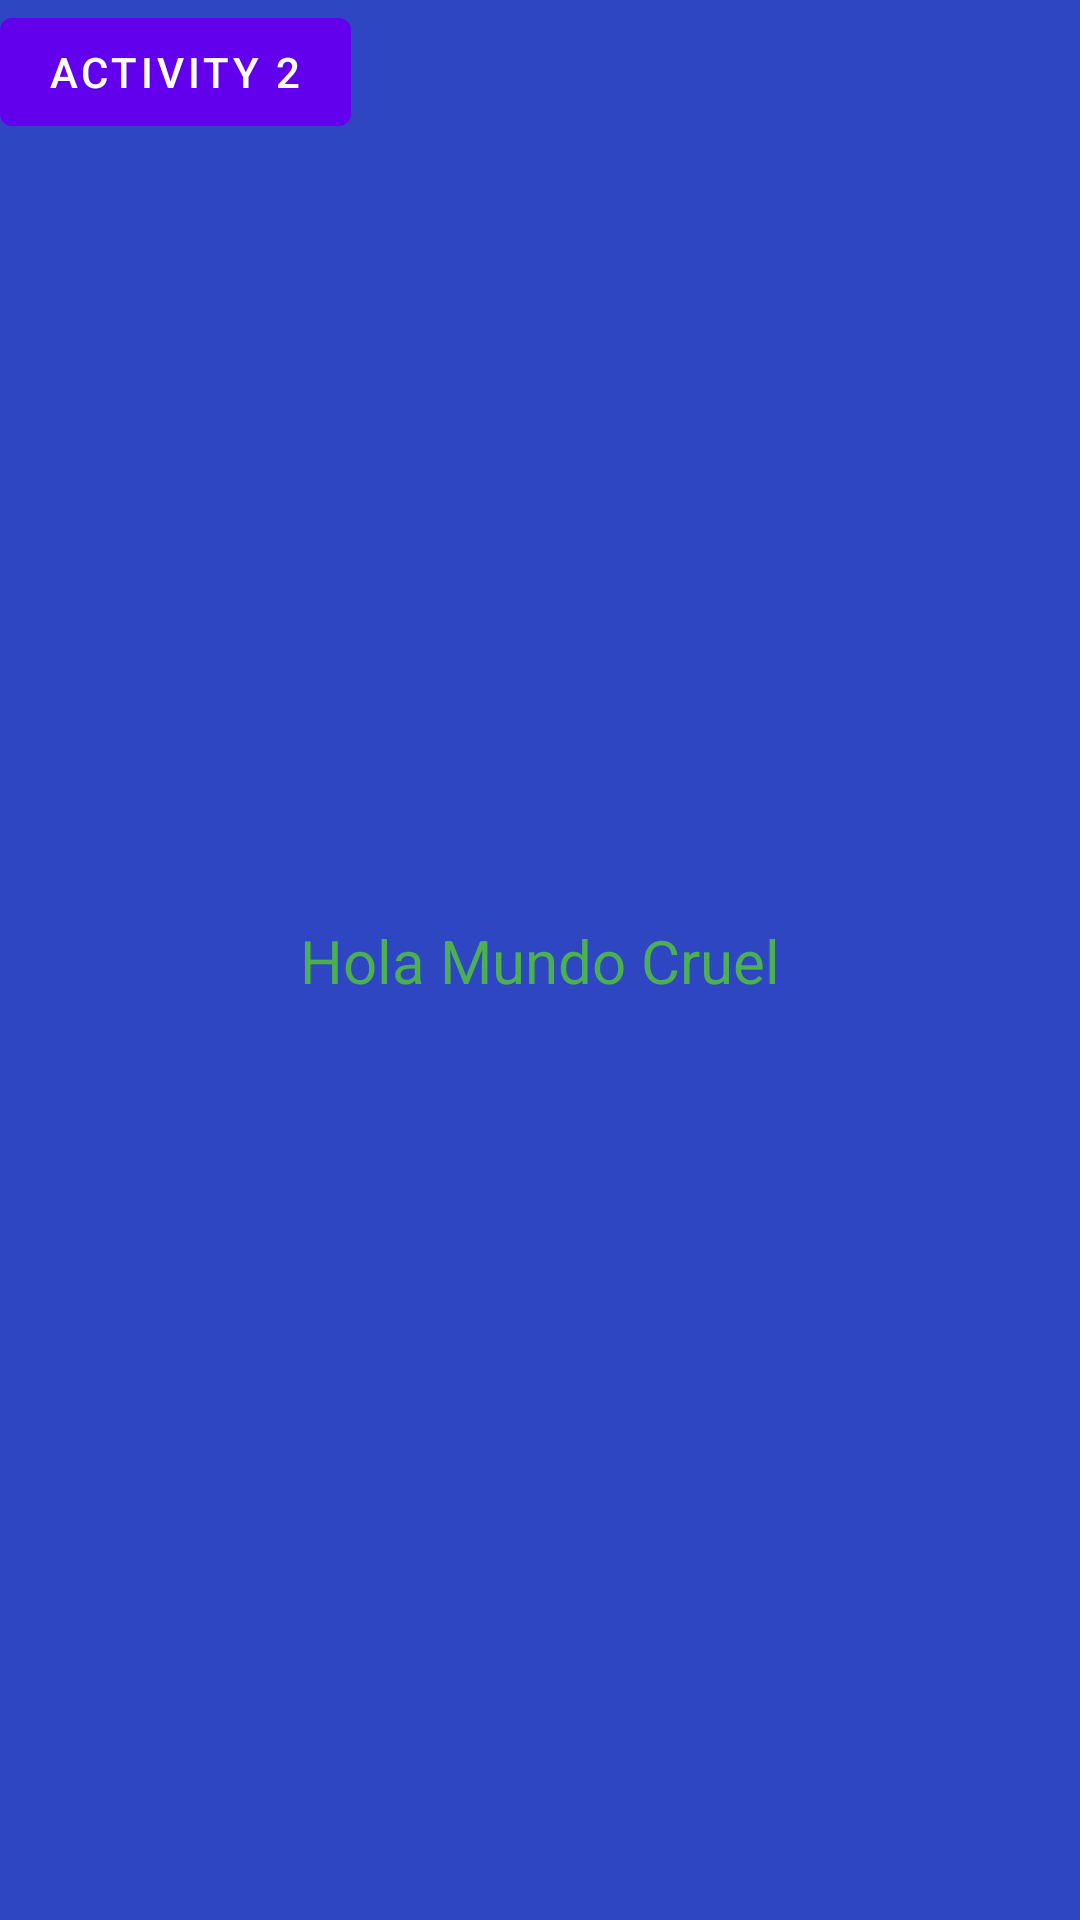

Android layout source for this screen:
<!-- AndroidManifest.xml: application theme Theme.HolaMundo -->
<!-- res/layout/activity_main.xml -->
<?xml version="1.0" encoding="utf-8"?>
<androidx.constraintlayout.widget.ConstraintLayout xmlns:android="http://schemas.android.com/apk/res/android"
    xmlns:app="http://schemas.android.com/apk/res-auto"
    xmlns:tools="http://schemas.android.com/tools"
    android:layout_width="match_parent"
    android:layout_height="match_parent"
    android:background="#45B9C8"
    android:backgroundTint="#2F46C3"
    tools:context=".MainActivity">

    <TextView
        android:layout_width="wrap_content"
        android:layout_height="wrap_content"
        android:text="Hola Mundo Cruel"
        android:textColor="#4CAF50"
        android:textSize="20sp"
        app:layout_constraintBottom_toBottomOf="parent"
        app:layout_constraintLeft_toLeftOf="parent"
        app:layout_constraintRight_toRightOf="parent"
        app:layout_constraintTop_toTopOf="parent" />

    <Button
        android:id="@+id/button2"
        android:layout_width="wrap_content"
        android:layout_height="wrap_content"
        android:onClick="goToActivity2"
        android:text="Activity 2" />

</androidx.constraintlayout.widget.ConstraintLayout>
<!-- resources referenced by this layout -->
<resources>
  <style name="Theme.HolaMundo" parent="Theme.MaterialComponents.DayNight.DarkActionBar">
          
          <item name="colorPrimary">@color/purple_500</item>
          <item name="colorPrimaryVariant">@color/purple_700</item>
          <item name="colorOnPrimary">@color/white</item>
          
          <item name="colorSecondary">@color/teal_200</item>
          <item name="colorSecondaryVariant">@color/teal_700</item>
          <item name="colorOnSecondary">@color/black</item>
          
          <item name="android:statusBarColor" tools:targetApi="l">?attr/colorPrimaryVariant</item>
          
      </style>
  <!-- not gathered from this repository: default colours our renderer supplied (Android Studio template values) -->
  <color name="purple_500">#FF6200EE</color>
  <color name="purple_700">#FF3700B3</color>
  <color name="teal_200">#FF03DAC5</color>
  <color name="teal_700">#FF018786</color>
  <color name="black">#FF000000</color>
  <color name="white">#FFFFFFFF</color>
</resources>
